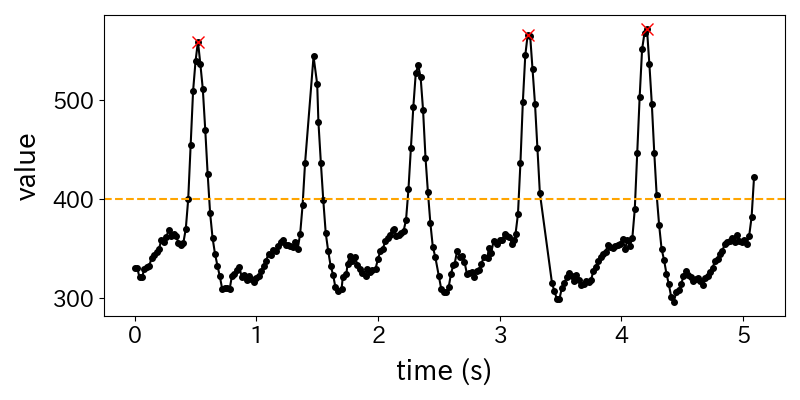

The data file committed next to this chart (first rows):
time, value, peak
0.00, 331, 0
0.02, 331, 0
0.04, 321, 0
0.06, 321, 0
0.08, 330, 0
0.10, 332, 0
0.12, 333, 0
0.14, 341, 0
0.16, 344, 0
0.18, 347, 0
0.20, 350, 0
0.22, 359, 0
0.24, 357, 0
0.26, 362, 0
0.28, 369, 0
0.30, 363, 0
0.32, 365, 0
0.34, 363, 0
0.36, 356, 0
0.38, 354, 0
0.40, 356, 0
0.42, 370, 0
0.44, 400, 0
0.46, 455, 0
0.48, 509, 0
0.50, 539, 0
0.52, 559, 1
0.54, 536, 0
0.56, 511, 0
0.58, 470, 0
0.60, 425, 0
0.62, 386, 0
0.64, 361, 0
0.66, 345, 0
0.68, 333, 0
0.70, 322, 0
0.72, 309, 0
0.74, 310, 0
0.76, 310, 0
0.78, 309, 0
0.80, 323, 0
0.82, 325, 0
0.84, 329, 0
0.86, 332, 0
0.88, 321, 0
0.90, 324, 0
0.92, 318, 0
0.94, 322, 0
0.96, 319, 0
0.98, 316, 0
1.00, 320, 0
1.02, 323, 0
1.04, 328, 0
1.06, 333, 0
1.08, 338, 0
1.10, 345, 0
1.12, 344, 0
1.14, 349, 0
1.16, 348, 0
1.18, 353, 0
... 189 more rows
